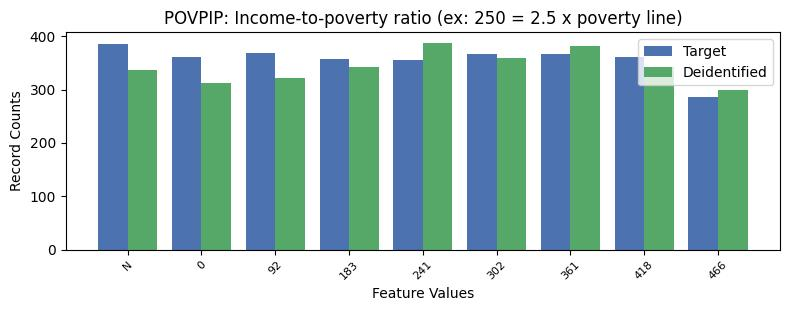

The data file committed next to this chart (first rows):
, POVPIP, count_target, count_deidentified
0, 13, 4423, 4548
1, -1, 385, 337
2, 1, 368, 321
3, 4, 367, 360
4, 5, 367, 381
5, 0, 362, 313
6, 6, 361, 343
7, 2, 358, 343
8, 3, 356, 388
9, 7, 287, 300
